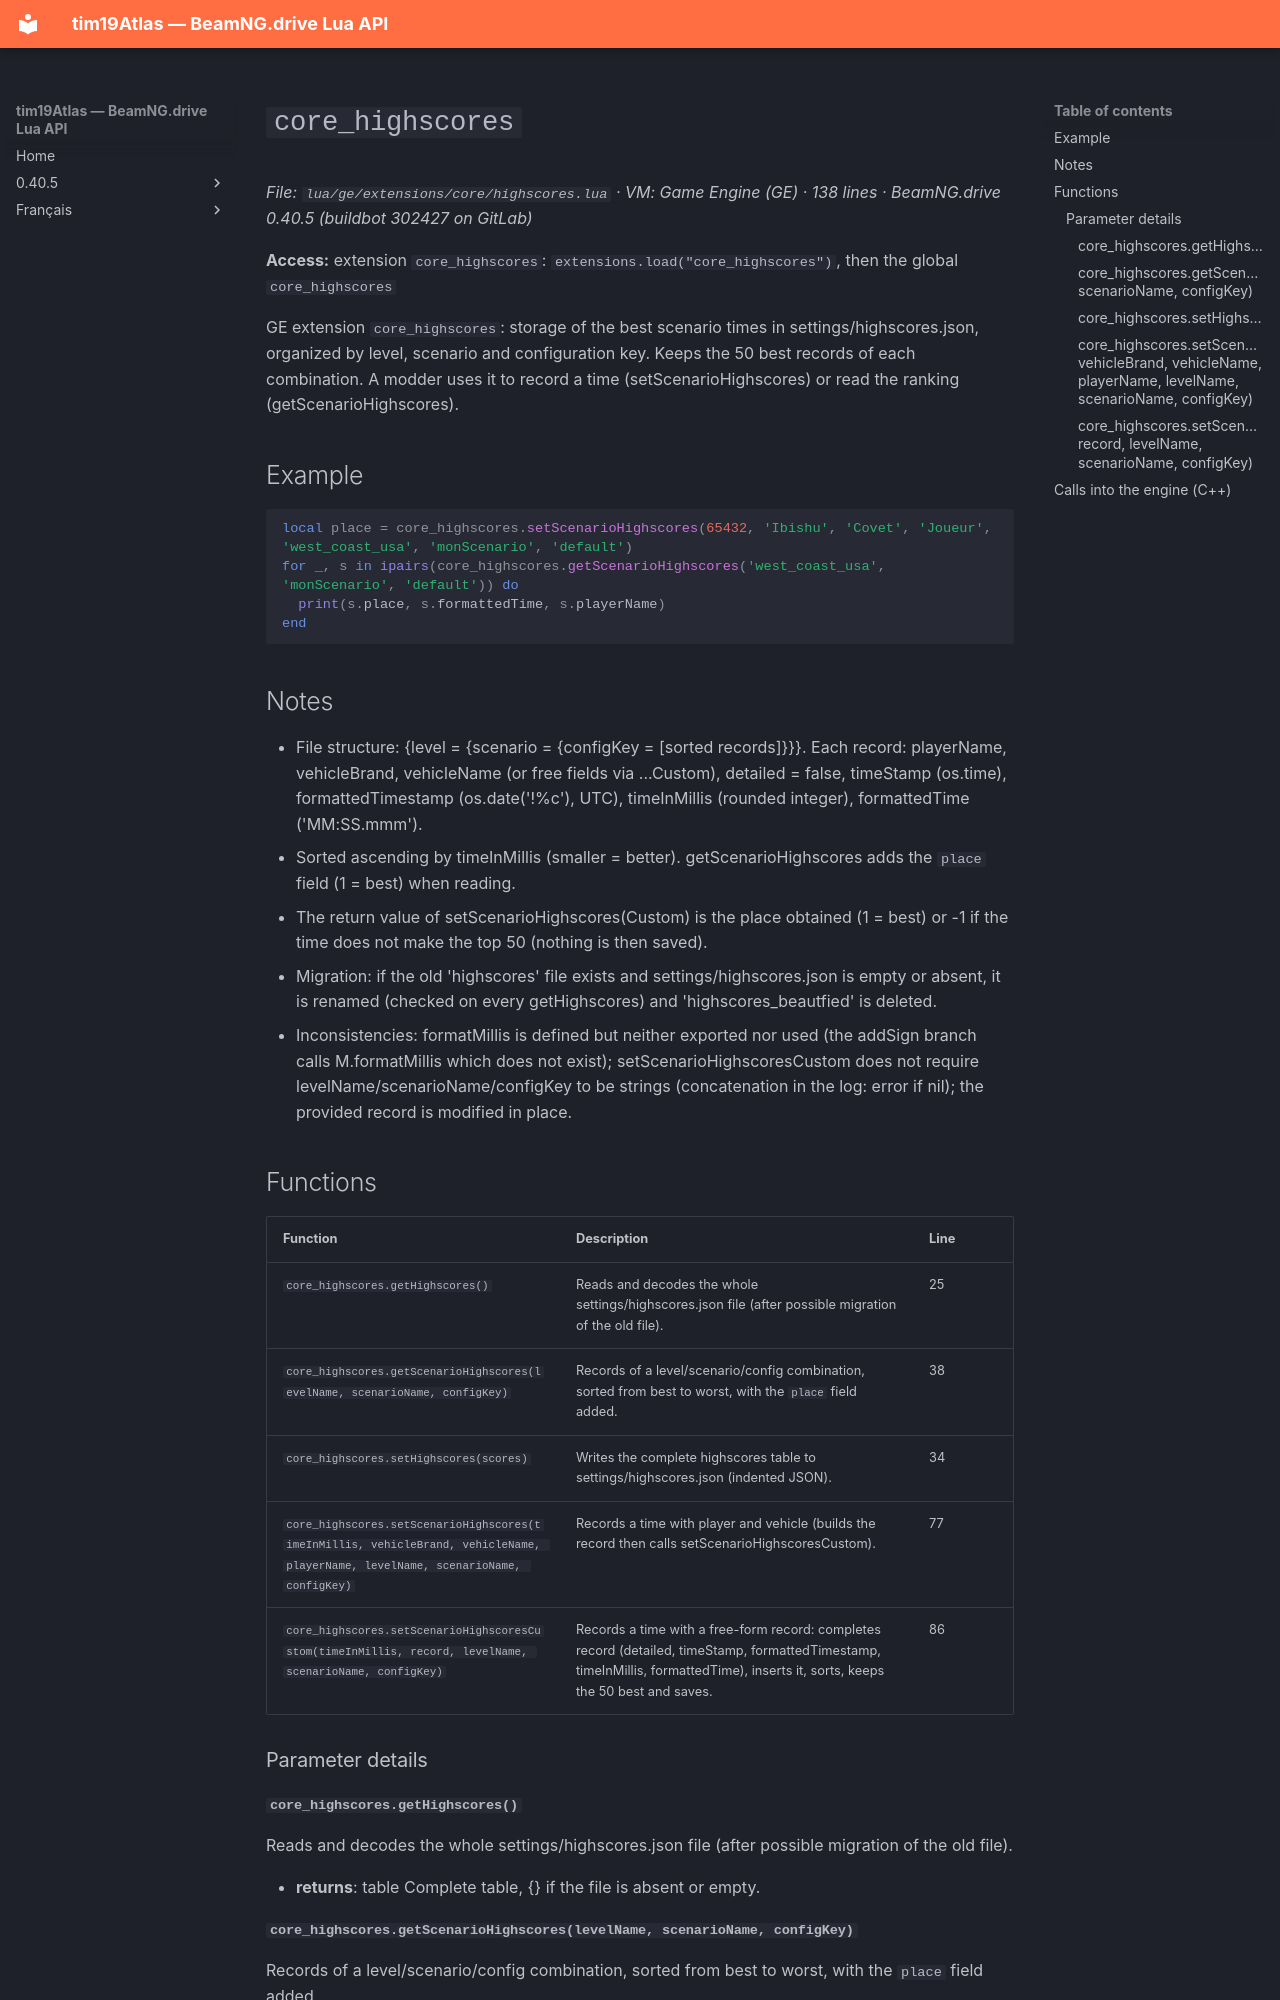

repository: Tim0219800/beamng-lua-atlas · page: 0.40.5/ge/extensions/core/highscores.html · generator: mkdocs

# `core_highscores`

*File: `lua/ge/extensions/core/highscores.lua` · VM: Game Engine (GE) · 138 lines · BeamNG.drive 0.40.5 (buildbot 302427 on GitLab)*

**Access:** extension `core_highscores`: `extensions.load("core_highscores")`, then the global `core_highscores`

GE extension `core_highscores`: storage of the best scenario times in settings/highscores.json, organized by level, scenario and configuration key. Keeps the 50 best records of each combination. A modder uses it to record a time (setScenarioHighscores) or read the ranking (getScenarioHighscores).

## Example

```lua
local place = core_highscores.setScenarioHighscores(65432, 'Ibishu', 'Covet', 'Joueur', 'west_coast_usa', 'monScenario', 'default')
for _, s in ipairs(core_highscores.getScenarioHighscores('west_coast_usa', 'monScenario', 'default')) do
  print(s.place, s.formattedTime, s.playerName)
end
```

## Notes

- File structure: {level = {scenario = {configKey = [sorted records]}}}. Each record: playerName, vehicleBrand, vehicleName (or free fields via ...Custom), detailed = false, timeStamp (os.time), formattedTimestamp (os.date('!%c'), UTC), timeInMillis (rounded integer), formattedTime ('MM:SS.mmm').
- Sorted ascending by timeInMillis (smaller = better). getScenarioHighscores adds the `place` field (1 = best) when reading.
- The return value of setScenarioHighscores(Custom) is the place obtained (1 = best) or -1 if the time does not make the top 50 (nothing is then saved).
- Migration: if the old 'highscores' file exists and settings/highscores.json is empty or absent, it is renamed (checked on every getHighscores) and 'highscores_beautfied' is deleted.
- Inconsistencies: formatMillis is defined but neither exported nor used (the addSign branch calls M.formatMillis which does not exist); setScenarioHighscoresCustom does not require levelName/scenarioName/configKey to be strings (concatenation in the log: error if nil); the provided record is modified in place.

## Functions

| Function | Description | Line |
|---|---|---|
| `core_highscores.getHighscores()` | Reads and decodes the whole settings/highscores.json file (after possible migration of the old file). | 25 |
| `core_highscores.getScenarioHighscores(levelName, scenarioName, configKey)` | Records of a level/scenario/config combination, sorted from best to worst, with the `place` field added. | 38 |
| `core_highscores.setHighscores(scores)` | Writes the complete highscores table to settings/highscores.json (indented JSON). | 34 |
| `core_highscores.setScenarioHighscores(timeInMillis, vehicleBrand, vehicleName, playerName, levelName, scenarioName, configKey)` | Records a time with player and vehicle (builds the record then calls setScenarioHighscoresCustom). | 77 |
| `core_highscores.setScenarioHighscoresCustom(timeInMillis, record, levelName, scenarioName, configKey)` | Records a time with a free-form record: completes record (detailed, timeStamp, formattedTimestamp, timeInMillis, formattedTime), inserts it, sorts, keeps the 50 best and saves. | 86 |

### Parameter details
